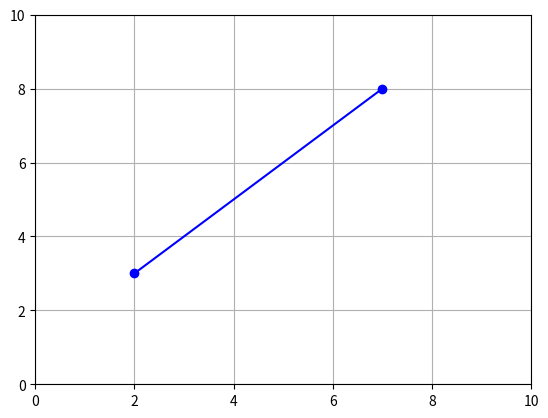
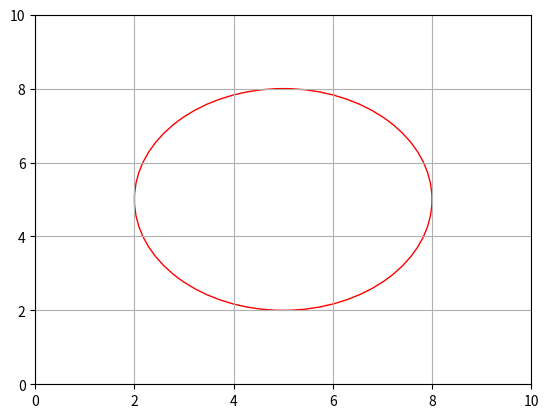

The script that saved these images, in order:
import matplotlib.pyplot as plt

class Punto:
    def __init__(self, x, y):
        self.x = x
        self.y = y

    def __str__(self):
        return f"({self.x}, {self.y})"

class Linea:
    def __init__(self, p1, p2):
        self.p1 = p1
        self.p2 = p2

    def __str__(self):
        return f"Línea de {self.p1} a {self.p2}"

    def dibujaLinea(self):
        plt.plot([self.p1.x, self.p2.x], [self.p1.y, self.p2.y], 'bo-')
        plt.xlim(0, 10)
        plt.ylim(0, 10)
        plt.grid()
        plt.show()

class Circulo:
    def __init__(self, centro, radio):
        self.centro = centro
        self.radio = radio

    def __str__(self):
        return f"Círculo con centro en {self.centro} y radio {self.radio}"

    def dibujaCirculo(self):
        fig, ax = plt.subplots()
        circle = plt.Circle((self.centro.x, self.centro.y), self.radio, fill=False, edgecolor='r')
        ax.add_patch(circle)
        ax.set_xlim(0, 10)
        ax.set_ylim(0, 10)
        plt.grid()
        plt.show()

# Ejemplo de uso
p1 = Punto(2, 3)
p2 = Punto(7, 8)
linea = Linea(p1, p2)
print(linea)
linea.dibujaLinea()

centro = Punto(5, 5)
circulo = Circulo(centro, 3)
print(circulo)
circulo.dibujaCirculo()
